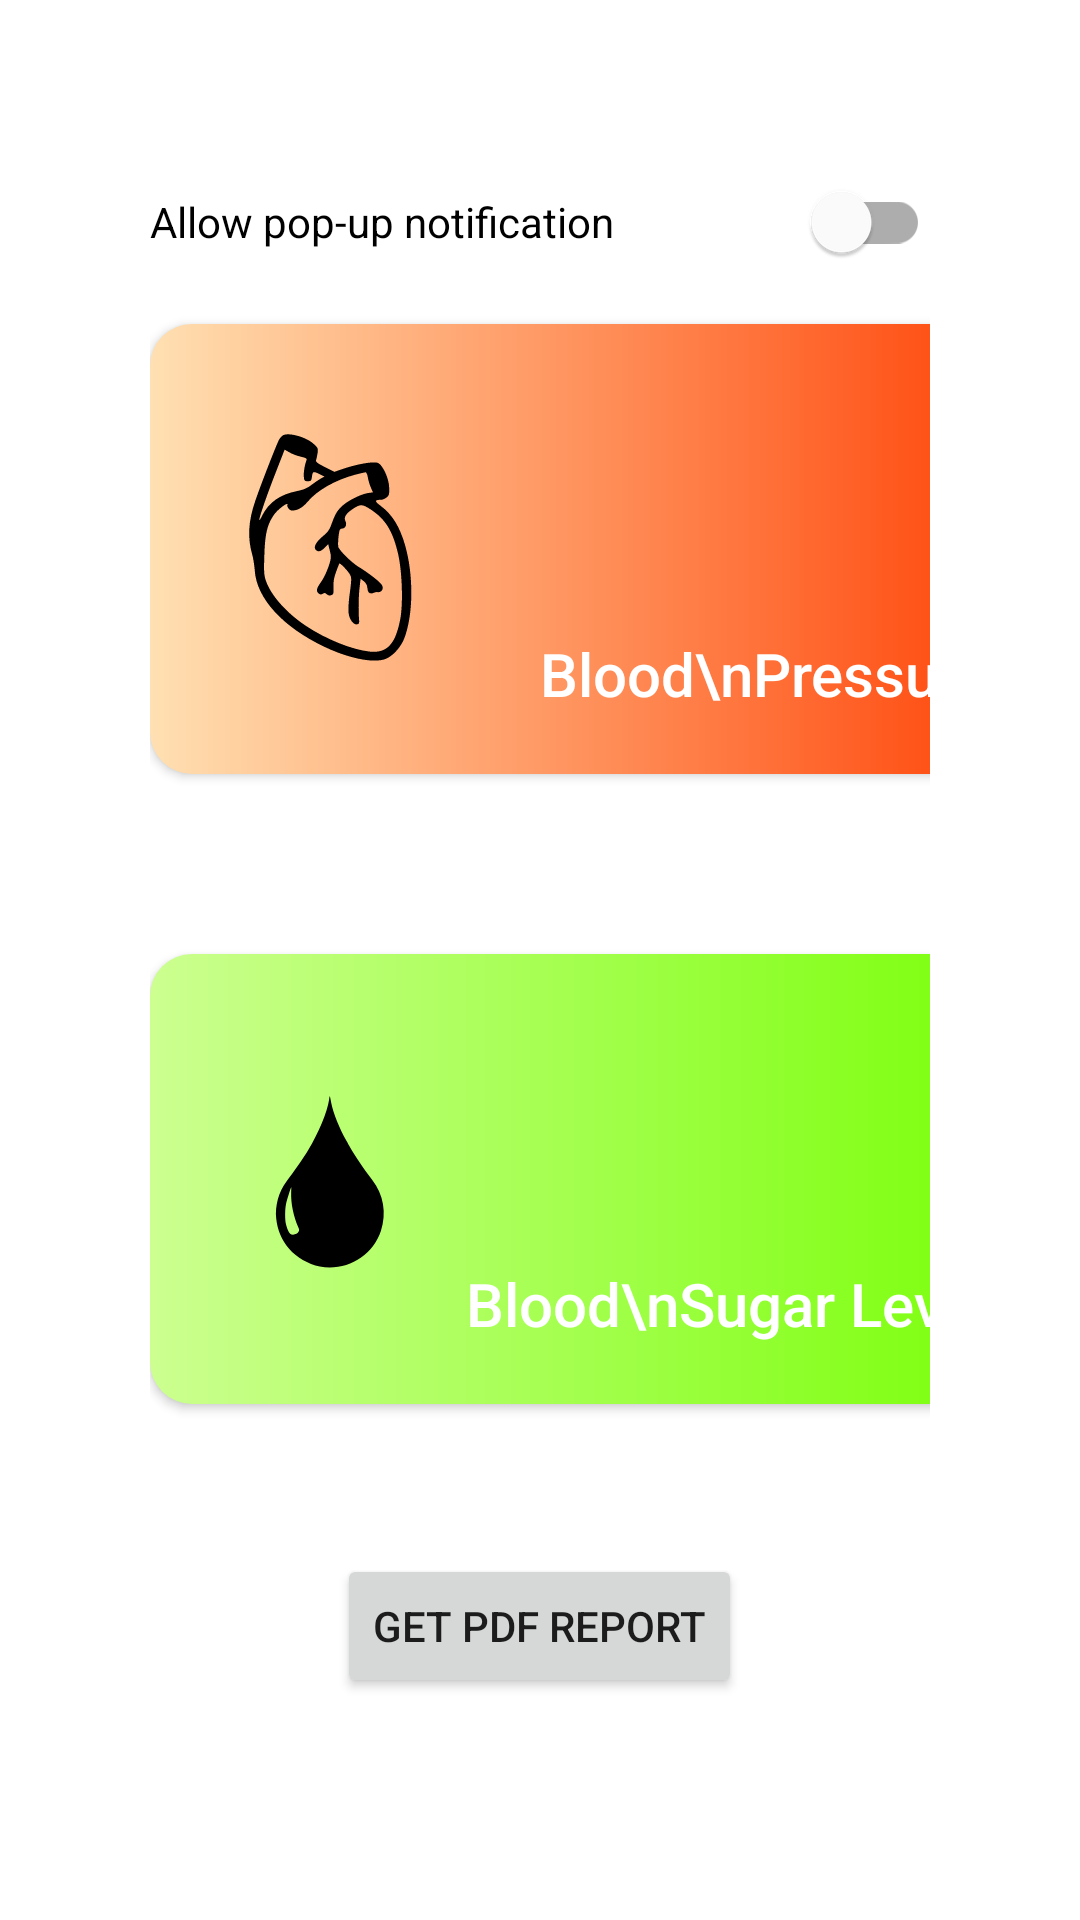

Here is an Android app screen rendered from its layout file. Give the layout XML and the strings, colors and styles it references.
<!-- AndroidManifest.xml: application theme Theme.MedPal -->
<!-- res/layout/fragment_tracker.xml -->
<?xml version="1.0" encoding="utf-8" ?>
<ScrollView
    xmlns:android="http://schemas.android.com/apk/res/android"
    android:layout_width="fill_parent"
    android:layout_height="fill_parent">
<LinearLayout
    xmlns:android="http://schemas.android.com/apk/res/android"
    xmlns:app="http://schemas.android.com/apk/res-auto"
    xmlns:tools="http://schemas.android.com/tools"
    android:layout_width="match_parent"
    android:layout_height="match_parent"
    android:padding="50dp"
    android:orientation="vertical"
    tools:context=".Tracker.TrackerFragment">

    <com.google.android.material.switchmaterial.SwitchMaterial
        android:id="@+id/switch1"
        android:layout_width="match_parent"
        android:layout_height="wrap_content"
        android:text="Allow pop-up notification"/>

    <androidx.appcompat.widget.AppCompatButton
        android:id="@+id/button"
        android:drawableStart="@drawable/ic_heart"
        android:layout_width="300dp"
        android:layout_height="150dp"
        android:gravity="bottom|right"
        android:layout_marginTop="10dp"
        android:layout_marginBottom="50dp"
        android:text="Blood\nPressure"
        android:textAllCaps="false"
        android:textSize="20sp"
        android:padding="20dp"
        android:textColor="#FFFFFF"
        android:onClick="GoPressure"

        android:background="@drawable/custom_button" />

    <androidx.appcompat.widget.AppCompatButton
        android:id="@+id/button2"
        android:drawableStart="@drawable/ic_blood"
        android:layout_width="300dp"
        android:layout_height="150dp"
        android:gravity="bottom|right"
        android:layout_marginTop="10dp"
        android:layout_marginBottom="50dp"
        android:text="Blood\nSugar Level"
        android:textAllCaps="false"
        android:textSize="20sp"
        android:padding="20dp"
        android:textColor="#FFFFFF"
        android:onClick="GoSugar"

        android:background="@drawable/custom_button2" />

    <Button
        android:id="@+id/button3"
        android:layout_width="wrap_content"
        android:layout_height="wrap_content"
        android:layout_gravity="center"
        android:text="Get PDF Report" />





</LinearLayout>
</ScrollView>
<!-- resources referenced by this layout -->
<resources>
  <!-- drawable custom_button (drawable) -->
  <?xml version="1.0" encoding="utf-8"?>
  <shape xmlns:android="http://schemas.android.com/apk/res/android" android:shape="rectangle">
      <gradient android:startColor="#FFE0B2" android:endColor="#FF3D00" android:type="linear"/>
  
      <corners android:bottomRightRadius="14dp"
          android:bottomLeftRadius="14dp"
          android:topLeftRadius="14dp"
          android:topRightRadius="14dp"/>
  
  
  </shape>
  <!-- drawable custom_button2 (drawable) -->
  <?xml version="1.0" encoding="utf-8"?>
  <shape xmlns:android="http://schemas.android.com/apk/res/android" android:shape="rectangle">
      <gradient android:startColor="#CCFF90" android:endColor="#76FF03" android:type="linear"/>
  
      <corners android:bottomRightRadius="14dp"
          android:bottomLeftRadius="14dp"
          android:topLeftRadius="14dp"
          android:topRightRadius="14dp"/>
  
  
  </shape>
  <!-- drawable ic_blood (drawable) -->
  <vector android:height="80dp" android:viewportHeight="500"
      android:viewportWidth="500" android:width="80dp" xmlns:android="http://schemas.android.com/apk/res/android">
      <path android:fillColor="#000000"
          android:pathData="M248.2,84.4c-3.8,26.1 -21.8,69.5 -43.5,105.1 -10.6,17.3 -32,48.3 -45.4,65.6 -15.9,20.6 -24.3,51.3 -21.3,77.7 2.6,23.9 11.4,44.5 26.8,62.7 15.4,18.1 39.4,32 63.9,36.9 54,10.7 110.1,-21.9 127.3,-74.1 12.2,-37.2 5.7,-75.4 -18.3,-106.6 -17.2,-22.5 -37.3,-52 -45.7,-67.2 -1.8,-3.3 -5.2,-9.4 -7.5,-13.5 -14.9,-26.4 -28,-59.2 -32,-80 -3.2,-16.8 -2.9,-16.3 -4.3,-6.6zM169.1,278.6c-0.7,22.5 4.7,48.5 15,72.4 1.9,4.4 2,5.4 0.9,8.1 -2.7,6.4 -13.6,9.3 -18.1,4.8 -2.8,-2.8 -6.6,-11.6 -8.6,-19.8 -2.3,-9.2 -2.3,-29.9 0,-41.4 1.9,-9.4 10,-35.7 11.1,-35.7 0.1,-0 -0.1,5.2 -0.3,11.6z" android:strokeColor="#00000000"/>
  </vector>
  <!-- drawable ic_heart: vector/xml drawable (drawable, 2439 chars, omitted) -->
  <style name="Theme.MedPal" parent="Theme.MaterialComponents.DayNight.DarkActionBar">
          
          <item name="colorPrimary">#81D4FA</item>
          <item name="colorPrimaryVariant">#607D8B</item>
          <item name="colorOnPrimary">@color/white</item>
          
          <item name="colorSecondary">@color/teal_200</item>
          <item name="colorSecondaryVariant">@color/teal_700</item>
          <item name="colorOnSecondary">@color/black</item>
          
          <item name="android:statusBarColor" tools:targetApi="l">?attr/colorPrimaryVariant</item>
          
      </style>
  <color name="white">#FFFFFFFF</color>
  <color name="teal_200">#FF03DAC5</color>
  <color name="teal_700">#FF018786</color>
  <color name="black">#FF000000</color>
</resources>
